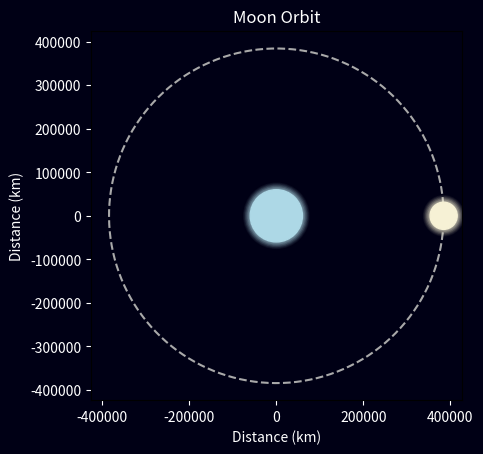

The matplotlib source for this figure:
import numpy as np
import matplotlib.pyplot as plt
from matplotlib.animation import FuncAnimation
from collections import deque

# Constants
earth_radius = 60000
moon_radius = 31200
moon_distance = 384400
orbital_period = 27.3 * 24 * 60 * 60  # seconds in one orbit

fig, ax = plt.subplots()
ax.set_aspect('equal', 'box')
ax.set_xlim(-moon_distance - moon_radius - 10000, moon_distance + moon_radius + 10000)
ax.set_ylim(-moon_distance - moon_radius - 8000, moon_distance + moon_radius + 10000)
ax.set_xlabel('Distance (km)', color='white')
ax.set_ylabel('Distance (km)', color='white')
ax.set_title('Moon Orbit', color='white')
fig.set_facecolor('#000015')
ax.set_facecolor('#000015')
ax.tick_params(axis='x', colors='white')
ax.tick_params(axis='y', colors='white')

# Earth glow layers
for i in range(1, 6):
    glow = plt.Circle(
        (0, 0),
        earth_radius + i * 3000,
        color='#ADD8E6',
        alpha=0.05 * (6 - i),
        zorder=2
    )
    ax.add_patch(glow)

earth_circle = plt.Circle((0, 0), earth_radius, color='#ADD8E6', label='Earth', zorder=3)
ax.add_patch(earth_circle)

moon_circle = plt.Circle((moon_distance, 0), moon_radius, color='#F6F1D5', label='Moon', zorder=4)
ax.add_patch(moon_circle)

moon_trail, = ax.plot([], [], color='white', alpha=1, linewidth=2.5, zorder=1)

# Orbit path (static)
orbit_theta = np.linspace(0, 2 * np.pi, 300)
orbit_x = moon_distance * np.cos(orbit_theta)
orbit_y = moon_distance * np.sin(orbit_theta)
moon_orbit, = ax.plot(orbit_x, orbit_y, color='darkgray', linestyle='--', label='Moon Orbit', zorder=0)

# Moon glow layers
moon_glow_layers = []
for i in range(1, 6):
    glow = plt.Circle(
        (moon_distance, 0),
        moon_radius + i * 3000,
        color='#F6F1D5',
        alpha=0.05 * (6 - i),
        zorder=3
    )
    moon_glow_layers.append(glow)
    ax.add_patch(glow)

# Use deque for trail
trail_length = 80
trail_points_x = deque(maxlen=trail_length)
trail_points_y = deque(maxlen=trail_length)

speed_multiplier = 2000  # slower for smoother movement
interval = 10  # milliseconds between frames (increase smoothness)

def frame_generator():
    i = 0
    while True:
        yield i
        i += 1

def init():
    moon_trail.set_data([], [])
    for glow in moon_glow_layers:
        glow.set_center((moon_distance, 0))
    moon_circle.set_center((moon_distance, 0))
    return [moon_circle, moon_trail, *moon_glow_layers]

def update(frame):
    angle = 2 * np.pi * ((frame * speed_multiplier) % orbital_period) / orbital_period
    moon_x = moon_distance * np.cos(angle)
    moon_y = moon_distance * np.sin(angle)

    moon_circle.set_center((moon_x, moon_y))

    trail_points_x.append(moon_x)
    trail_points_y.append(moon_y)
    moon_trail.set_data(trail_points_x, trail_points_y)

    for glow in moon_glow_layers:
        glow.set_center((moon_x, moon_y))

    return [moon_circle, moon_trail, *moon_glow_layers]

ani = FuncAnimation(
    fig, update,
    frames=frame_generator(),
    init_func=init,
    interval=interval,
    blit=True,
    cache_frame_data=False  # <-- This suppresses the warning for infinite frames
)

plt.show()
